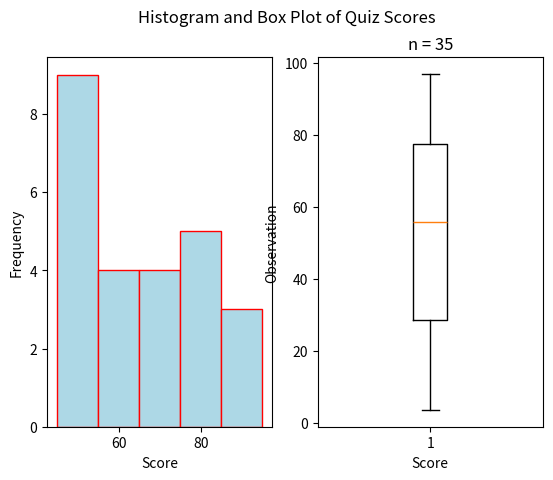

Here is the Python script that generated this plot:
"""
Skewed Left Boxplot
===================
[redacted]
-----------
Some Point In The Distant Past
******************************

This script will generate a histogram for a sample of quiz grades. The distribution of grades is skewed left.

.. note:: 

    This script is written to run in a `Continuous Integration Pipeline <https://about.gitlab.com/topics/ci-cd/>`_. It is used to render images for the `AP Stats Bishop Walsh website <https://bishopwalshmath.org>`_. In other words, it is running in an environment without a desktop. Read comments below for more information on running it on your computer. 
"""



##################################################################################
###                           IMPORT LIBRARIES                                 ###
##################################################################################

import matplotlib

## NOTE: How-To: Run This Script On Your Computer
#
# To render the website, I have to use a "headless" backend to generate the images. 
# If you want to run this script on your computer, comment out the following line 
# with the "#" you see appended to each line of this comment:

matplotlib.use('agg')

# And uncomment this line: 

# matplotlib.use('tkagg')

import matplotlib.pyplot as plt
import random as rand

##################################################################################
###                                SCRIPT                                      ###
##################################################################################

# Create New Figures and Axes
fig, axs = plt.subplots(1, 2)

# Generate Data
# NOTE: You can add the contents of lists together with "+"
data = ( 
    [ 50*rand.random() for _ in range(10) ] + # generate some random F's, 0 - 49
    [ 9*rand.random() + 50 for _ in range(9) ] + # generate some random E's, 50 - 59 
    [ 9*rand.random() + 60 for _ in range(4) ] + # generate some random D's, 60 -69
    [ 9*rand.random() + 70 for _ in range(4) ] + # generate some random C's, 70- 79
    [ 9*rand.random() + 80 for _ in range(5) ] + # generate some random B's, 80 - 89
    [ 10*rand.random() + 90 for _ in range(3) ] # generate some random A's, 90 - 100
)
bins = [50, 60, 70, 80, 90, 100]

# Label the graph appropriately
plt.suptitle("Histogram and Box Plot of Quiz Scores")
plt.title(f"n = {len(data)}")
## Label Histogram Axes
axs[0].set_xlabel("Score")
axs[0].set_ylabel("Frequency")
## Label Boxplot Axes
axs[1].set_xlabel("Score")
axs[1].set_ylabel("Observation")

## Plot Histogram
axs[0].hist(data, bins=bins, align='left', color="lightblue", ec="red")

## Plot Boxplot
axs[1].boxplot(data)

## Display image
plt.show()